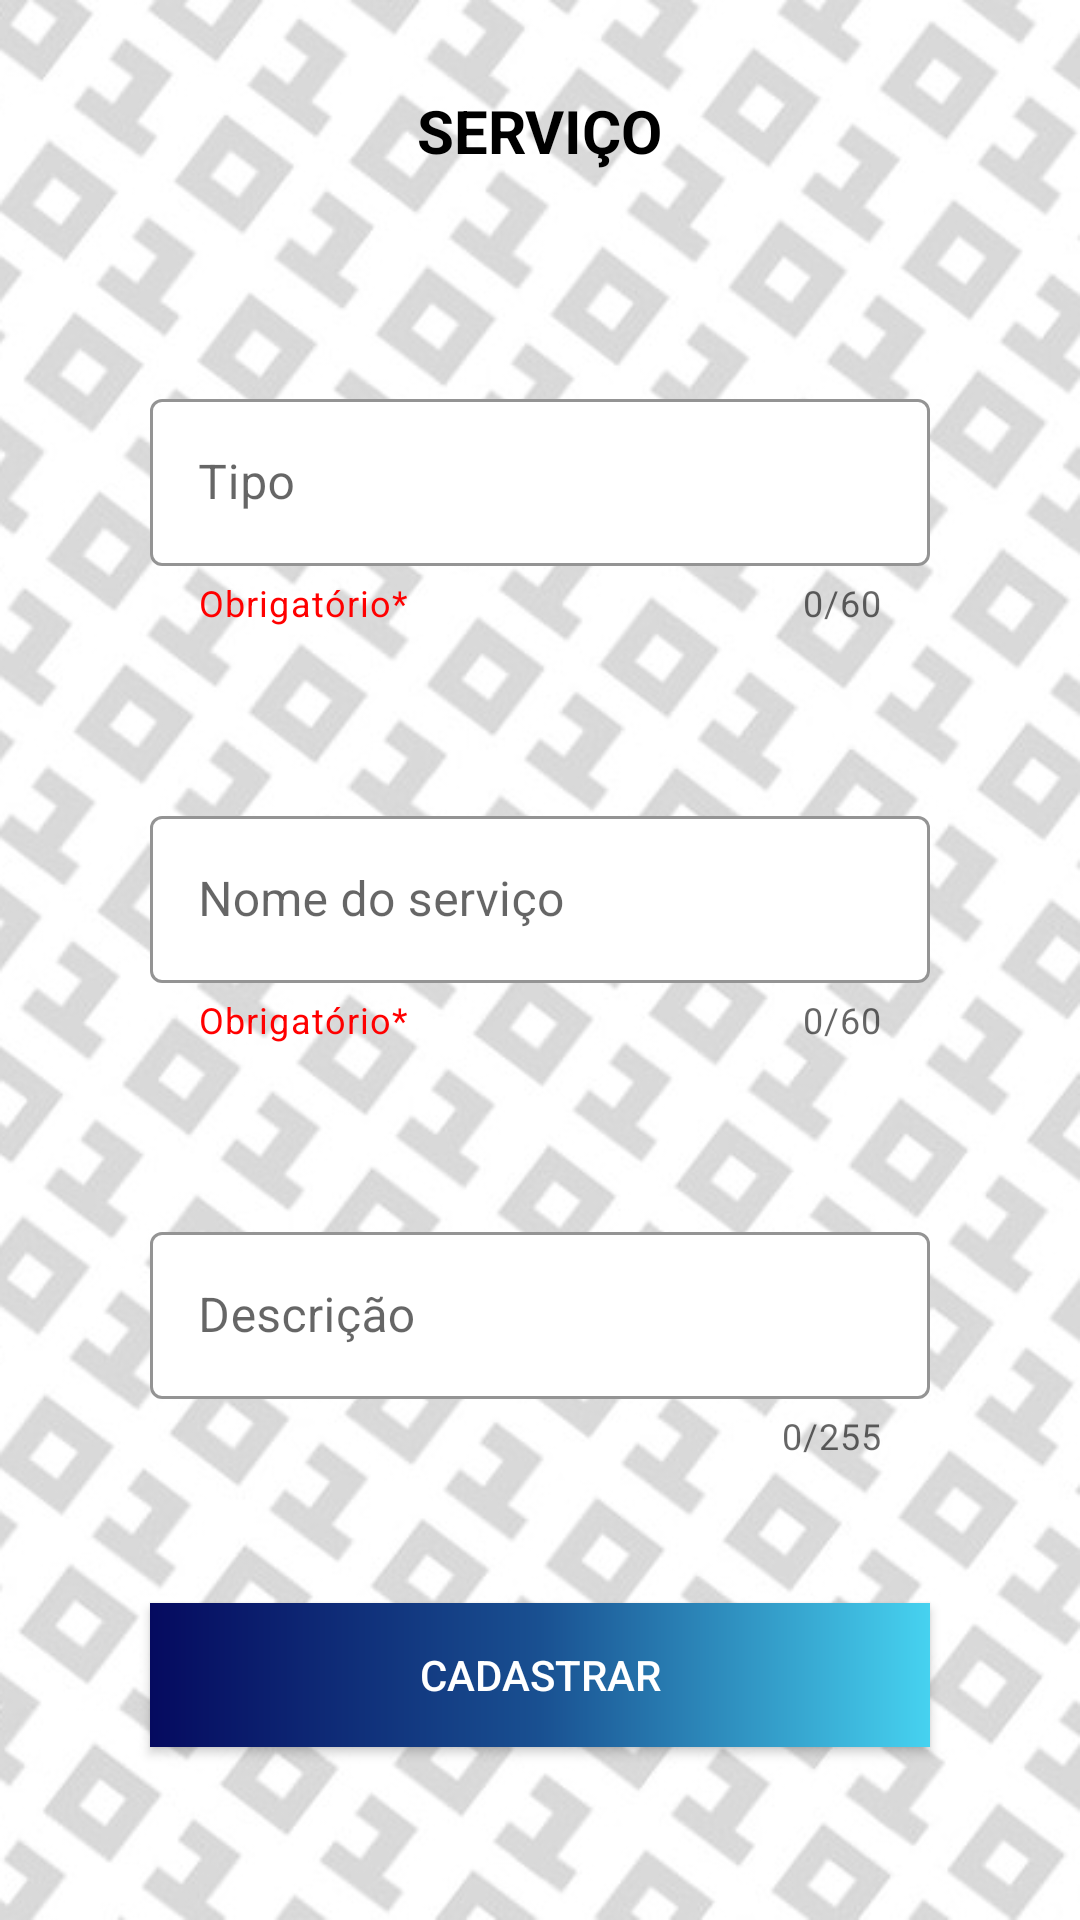

Layout XML and referenced resources for this Android screen:
<!-- AndroidManifest.xml: application theme Theme.BuzzTec -->
<!-- res/layout/activity_servico.xml -->
<?xml version="1.0" encoding="utf-8"?>
<androidx.constraintlayout.widget.ConstraintLayout xmlns:android="http://schemas.android.com/apk/res/android"
    xmlns:app="http://schemas.android.com/apk/res-auto"
    xmlns:tools="http://schemas.android.com/tools"
    android:layout_width="match_parent"
    android:layout_height="match_parent"
    tools:context=".ServicoActivity">

    <ImageView
        android:id="@+id/imageView6"
        android:layout_width="match_parent"
        android:layout_height="match_parent"
        android:background="@drawable/zero_um"
        app:layout_constraintBottom_toBottomOf="parent"
        app:layout_constraintEnd_toEndOf="parent"
        app:layout_constraintStart_toStartOf="parent"
        app:layout_constraintTop_toTopOf="parent" />

    <TextView
        android:id="@+id/textViewServico"
        android:layout_width="wrap_content"
        android:layout_height="wrap_content"
        android:layout_marginTop="30dp"
        android:text="@string/servico_menu"
        android:textColor="@color/black"
        android:textSize="20dp"
        android:textStyle="bold"
        app:layout_constraintEnd_toEndOf="parent"
        app:layout_constraintStart_toStartOf="parent"
        app:layout_constraintTop_toTopOf="parent" />

    <com.google.android.material.textfield.TextInputLayout
        android:id="@+id/textInputLayoutTipo"
        style="@style/Widget.MaterialComponents.TextInputLayout.OutlinedBox"
        android:layout_width="match_parent"
        android:layout_height="wrap_content"
        android:layout_marginStart="50dp"
        android:layout_marginTop="50dp"
        android:layout_marginEnd="50dp"
        android:layout_marginBottom="5dp"
        android:hint="@string/tipo_servico"
        app:boxBackgroundColor="#FFFFFF"
        app:boxStrokeColor="#4BB4FF"
        app:endIconMode="clear_text"
        app:helperText="Obrigatório*"
        app:helperTextTextColor="#FF0000"
        app:counterEnabled="true"
        app:hintTextColor="#494949"
        app:layout_constraintBottom_toTopOf="@+id/textInputLayoutNomeServico"
        app:layout_constraintEnd_toEndOf="parent"
        app:layout_constraintStart_toStartOf="parent"
        app:layout_constraintTop_toTopOf="@+id/textViewServico"
        app:counterMaxLength="60">

        <com.google.android.material.textfield.TextInputEditText
            android:maxLength="61"
            android:id="@+id/editTextTipo_servico"
            android:layout_width="match_parent"
            android:layout_height="wrap_content"
            android:inputType="text"/>
    </com.google.android.material.textfield.TextInputLayout>

    <com.google.android.material.textfield.TextInputLayout
        android:id="@+id/textInputLayoutNomeServico"
        style="@style/Widget.MaterialComponents.TextInputLayout.OutlinedBox"
        android:layout_width="match_parent"
        android:layout_height="wrap_content"
        android:layout_marginStart="50dp"
        android:layout_marginTop="5dp"
        android:layout_marginEnd="50dp"
        android:layout_marginBottom="5dp"
        android:hint="@string/nmservico_detalhes_txt"
        app:boxBackgroundColor="#FFFFFF"
        app:boxStrokeColor="#4BB4FF"
        app:endIconMode="clear_text"
        app:helperText="Obrigatório*"
        app:helperTextTextColor="#FF0000"
        app:hintTextColor="#494949"
        app:counterEnabled="true"
        app:layout_constraintBottom_toTopOf="@+id/textInputLayoutDescricao"
        app:layout_constraintEnd_toEndOf="parent"
        app:layout_constraintStart_toStartOf="parent"
        app:layout_constraintTop_toBottomOf="@+id/textInputLayoutTipo"
        app:counterMaxLength="60">

        <com.google.android.material.textfield.TextInputEditText
            android:maxLength="61"
            android:id="@+id/editTextNmServico_servico"
            android:layout_width="match_parent"
            android:layout_height="wrap_content"
            android:inputType="text"/>
    </com.google.android.material.textfield.TextInputLayout>

    <com.google.android.material.textfield.TextInputLayout
        android:id="@+id/textInputLayoutDescricao"
        style="@style/Widget.MaterialComponents.TextInputLayout.OutlinedBox"
        android:layout_width="match_parent"
        android:layout_height="wrap_content"
        android:layout_marginStart="50dp"
        android:layout_marginTop="5dp"
        android:layout_marginEnd="50dp"
        android:hint="@string/desc_servico"
        app:boxBackgroundColor="#FFFFFF"
        app:boxStrokeColor="#4BB4FF"
        app:endIconMode="clear_text"
        app:hintTextColor="#494949"
        app:counterEnabled="true"
        app:layout_constraintBottom_toTopOf="@+id/buttonCadastrarAtividade_servico"
        app:layout_constraintEnd_toEndOf="parent"
        app:layout_constraintStart_toStartOf="parent"
        app:layout_constraintTop_toBottomOf="@+id/textInputLayoutNomeServico"
        app:counterMaxLength="255">

        <com.google.android.material.textfield.TextInputEditText
            android:maxLength="256"
            android:id="@+id/editTextDesc_servico"
            android:layout_width="match_parent"
            android:layout_height="wrap_content"
            android:inputType="text"/>
    </com.google.android.material.textfield.TextInputLayout>

    <Button
        android:id="@+id/buttonCadastrarAtividade_servico"
        android:layout_width="match_parent"
        android:layout_height="wrap_content"
        android:layout_marginStart="50dp"
        android:layout_marginEnd="50dp"
        android:layout_marginBottom="10dp"
        android:background="@drawable/gradiente_1"
        android:text="@string/cadastrar_menus"
        android:textColor="#FFFFFF"
        app:layout_constraintBottom_toBottomOf="parent"
        app:layout_constraintEnd_toEndOf="parent"
        app:layout_constraintStart_toStartOf="parent"
        app:layout_constraintTop_toBottomOf="@+id/textInputLayoutDescricao" />

</androidx.constraintlayout.widget.ConstraintLayout>
<!-- resources referenced by this layout -->
<resources>
  <color name="black">#FF000000</color>
  <!-- drawable gradiente_1 (drawable) -->
  <shape xmlns:android="http://schemas.android.com/apk/res/android"
      android:shape="rectangle" >
      <gradient
          android:startColor="#46D2F0"
          android:centerColor="#195091"
          android:endColor="#050A5F"
          android:angle="180"/>
  </shape>
  <!-- drawable zero_um: jpg bitmap (drawable-v24, 148330 bytes) -->
  <string name="cadastrar_menus">Cadastrar</string>
  <string name="desc_servico">Descrição</string>
  <string name="nmservico_detalhes_txt">Nome do serviço</string>
  <string name="servico_menu">SERVIÇO</string>
  <string name="tipo_servico">Tipo</string>
  <style name="Theme.BuzzTec" parent="Theme.MaterialComponents.Light.Bridge">
          
          
          <item name="windowActionBar">false</item>
          <item name="windowNoTitle">true</item>
          <item name="android:windowFullscreen">true</item>
          <item name="colorPrimary">#FFFFFF</item>
          
          <item name="colorPrimaryVariant">#000000</item>
          <item name="colorOnPrimary">#4A4A4A</item>
          
          
          <item name="android:statusBarColor" tools:targetApi="l">?attr/colorPrimaryVariant</item>
          
      </style>
</resources>
